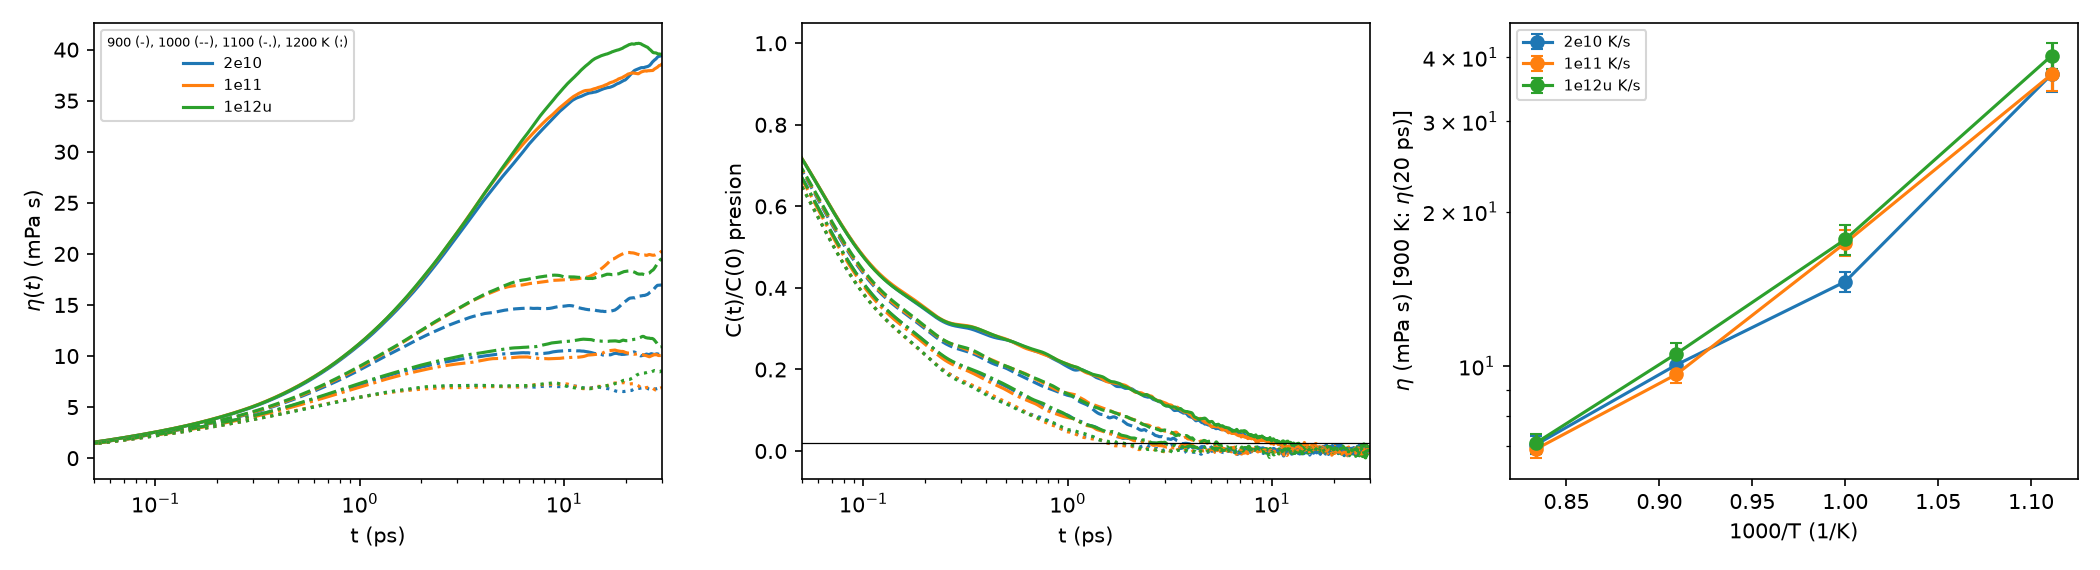

Source data for this figure (header and first rows):
T_K, tasa, t1_ps, eta_mPas, sem, pendiente, err_pend, eta10ps, sem10, eta20ps, sem20, D_Zr, D_Cu, D_Ag, semD_Zr, semD_Cu, semD_Ag, T_medida, DCu_Tnom, eta_Tnom
900, 2e10, 10.63, nan, nan, nan, nan, 34.34, 1.822, 37.08, 2.792, 0.1974, 0.2872, 0.2584, 0.0002287, 0.0004561, 0.005844, 900.6, 0.2853, 37.34
900, 1e11, 9.806, 37.06, 2.687, 0.164, 0.1903, 34.68, 1.819, 37.46, 2.805, 0.1976, 0.2896, 0.2555, 0.003884, 0.007283, 0.005842, 900.3, 0.2885, 37.21
900, 1e12u, 10.91, nan, nan, nan, nan, 36.3, 1.741, 40.31, 2.306, 0.1994, 0.2926, 0.2542, 0.001352, 0.0003731, 0.006883, 900.9, 0.2898, 40.72
1000, 2e10, 3.576, 14.61, 0.6726, 0.1059, 0.1185, 14.89, 0.8973, 15.37, 1.452, 0.4967, 0.6885, 0.6471, 0.003491, 0.006474, 0.01488, 1002, 0.6767, 14.86
1000, 1e11, 4.778, 17.39, 1.002, 0.1217, 0.1119, 17.46, 1.107, 20.09, 1.62, 0.4808, 0.6643, 0.5982, 0.002865, 0.004255, 0.006554, 998.7, 0.6703, 17.24
1000, 1e12u, 5.09, 17.66, 1.172, 0.0289, 0.1593, 17.76, 1.201, 18.3, 2.277, 0.4814, 0.6729, 0.6164, 0.004631, 0.009884, 0.0134, 999.5, 0.6752, 17.6
1100, 2e10, 2.44, 10.06, 0.4493, 0.1778, 0.0981, 10.52, 0.7418, 10.19, 1.036, 0.8632, 1.194, 1.07, 0.003008, 0.01176, 0.01984, 1100, 1.196, 10.03
1100, 1e11, 2.382, 9.636, 0.3451, 0.1891, 0.08824, 9.819, 0.5363, 10.34, 0.8921, 0.8585, 1.168, 1.046, 0.002988, 0.006434, 0.02911, 1100, 1.166, 9.653
1100, 1e12u, 2.596, 10.57, 0.5036, 0.2315, 0.0968, 11.42, 0.75, 11.5, 1.17, 0.8676, 1.17, 1.041, 0.009966, 0.01514, 0.004191, 1100, 1.17, 10.57
1200, 2e10, 1.564, 7.022, 0.2851, 0.1169, 0.08783, 7.037, 0.4069, 6.542, 0.4988, 1.306, 1.73, 1.609, 0.01857, 0.00929, 0.04255, 1199, 1.735, 7.001
1200, 1e11, 1.56, 6.884, 0.2577, 0.1112, 0.09086, 7.266, 0.4879, 7.335, 0.5332, 1.326, 1.782, 1.616, 0.02298, 0.01311, 0.02303, 1201, 1.777, 6.904
1200, 1e12u, 1.848, 7.077, 0.3064, 0.02085, 0.09, 7.116, 0.4907, 7.651, 0.7977, 1.3, 1.729, 1.568, 0.01501, 0.01458, 0.007704, 1198, 1.738, 7.041
